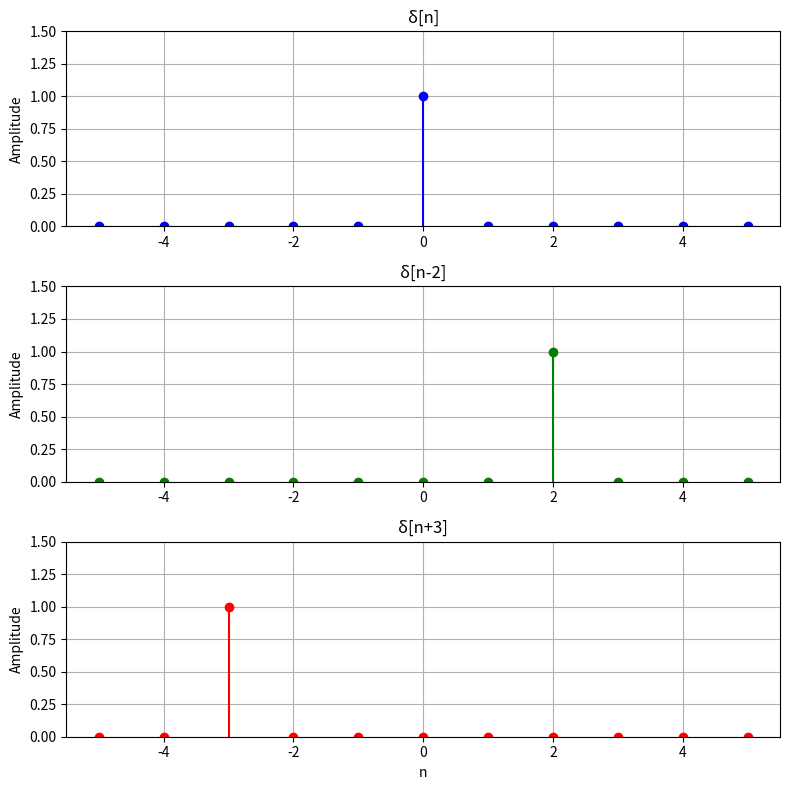

Generate this figure with matplotlib:
import numpy as np
import matplotlib.pyplot as plt

# Eixo n
n = np.arange(-5, 6, 1)  # De -5 até 5

# Definindo os sinais
delta_n = np.where(n == 0, 1, 0)
delta_n_minus_2 = np.where(n == 2, 1, 0)
delta_n_plus_3 = np.where(n == -3, 1, 0)

# Criar uma figura com 3 subplots (um para cada impulso)
plt.figure(figsize=(8, 8))

# Primeiro gráfico: δ[n]
plt.subplot(3, 1, 1)
plt.stem(n, delta_n, linefmt='b-', markerfmt='bo', basefmt=" ")
plt.title('δ[n]')
plt.ylabel('Amplitude')
plt.grid(True)
plt.ylim(0, 1.5)

# Segundo gráfico: δ[n-2]
plt.subplot(3, 1, 2)
plt.stem(n, delta_n_minus_2, linefmt='g-', markerfmt='go', basefmt=" ")
plt.title('δ[n-2]')
plt.ylabel('Amplitude')
plt.grid(True)
plt.ylim(0, 1.5)

# Terceiro gráfico: δ[n+3]
plt.subplot(3, 1, 3)
plt.stem(n, delta_n_plus_3, linefmt='r-', markerfmt='ro', basefmt=" ")
plt.title('δ[n+3]')
plt.xlabel('n')
plt.ylabel('Amplitude')
plt.grid(True)
plt.ylim(0, 1.5)

plt.tight_layout()
plt.show()
